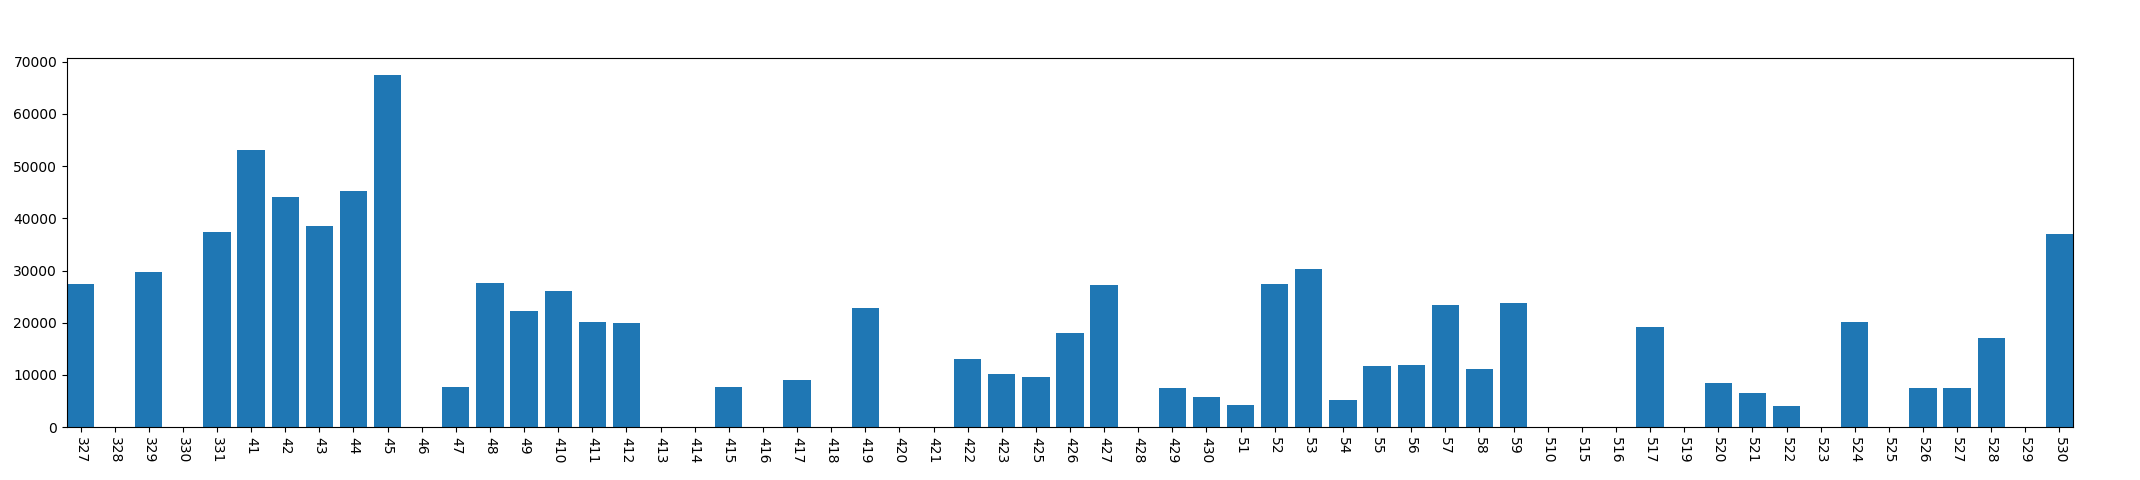

Source data for this figure (header and first rows):
, year, mon, day, phonelock_time
0, 2013, 3, 27, 27476
1, 2013, 3, 28, 0
2, 2013, 3, 29, 29639
3, 2013, 3, 30, 0
4, 2013, 3, 31, 37296
5, 2013, 4, 1, 53015
6, 2013, 4, 2, 44093
7, 2013, 4, 3, 38520
8, 2013, 4, 4, 45218
9, 2013, 4, 5, 67411
10, 2013, 4, 6, 0
11, 2013, 4, 7, 7654
12, 2013, 4, 8, 27648
13, 2013, 4, 9, 22189
14, 2013, 4, 10, 26085
15, 2013, 4, 11, 20125
16, 2013, 4, 12, 19938
17, 2013, 4, 13, 0
18, 2013, 4, 14, 0
19, 2013, 4, 15, 7607
20, 2013, 4, 16, 0
21, 2013, 4, 17, 9061
22, 2013, 4, 18, 0
23, 2013, 4, 19, 22777
24, 2013, 4, 20, 0
25, 2013, 4, 21, 0
26, 2013, 4, 22, 13146
27, 2013, 4, 23, 10097
28, 2013, 4, 25, 9604
29, 2013, 4, 26, 18116
30, 2013, 4, 27, 27211
31, 2013, 4, 28, 0
32, 2013, 4, 29, 7539
33, 2013, 4, 30, 5874
34, 2013, 5, 1, 4167
35, 2013, 5, 2, 27411
36, 2013, 5, 3, 30203
37, 2013, 5, 4, 5283
38, 2013, 5, 5, 11715
39, 2013, 5, 6, 11909
40, 2013, 5, 7, 23462
41, 2013, 5, 8, 11181
42, 2013, 5, 9, 23810
43, 2013, 5, 10, 0
44, 2013, 5, 15, 0
45, 2013, 5, 16, 0
46, 2013, 5, 17, 19137
47, 2013, 5, 19, 0
48, 2013, 5, 20, 8515
49, 2013, 5, 21, 6629
50, 2013, 5, 22, 3976
51, 2013, 5, 23, 0
52, 2013, 5, 24, 20157
53, 2013, 5, 25, 0
54, 2013, 5, 26, 7439
55, 2013, 5, 27, 7509
56, 2013, 5, 28, 17010
57, 2013, 5, 29, 0
58, 2013, 5, 30, 37043
